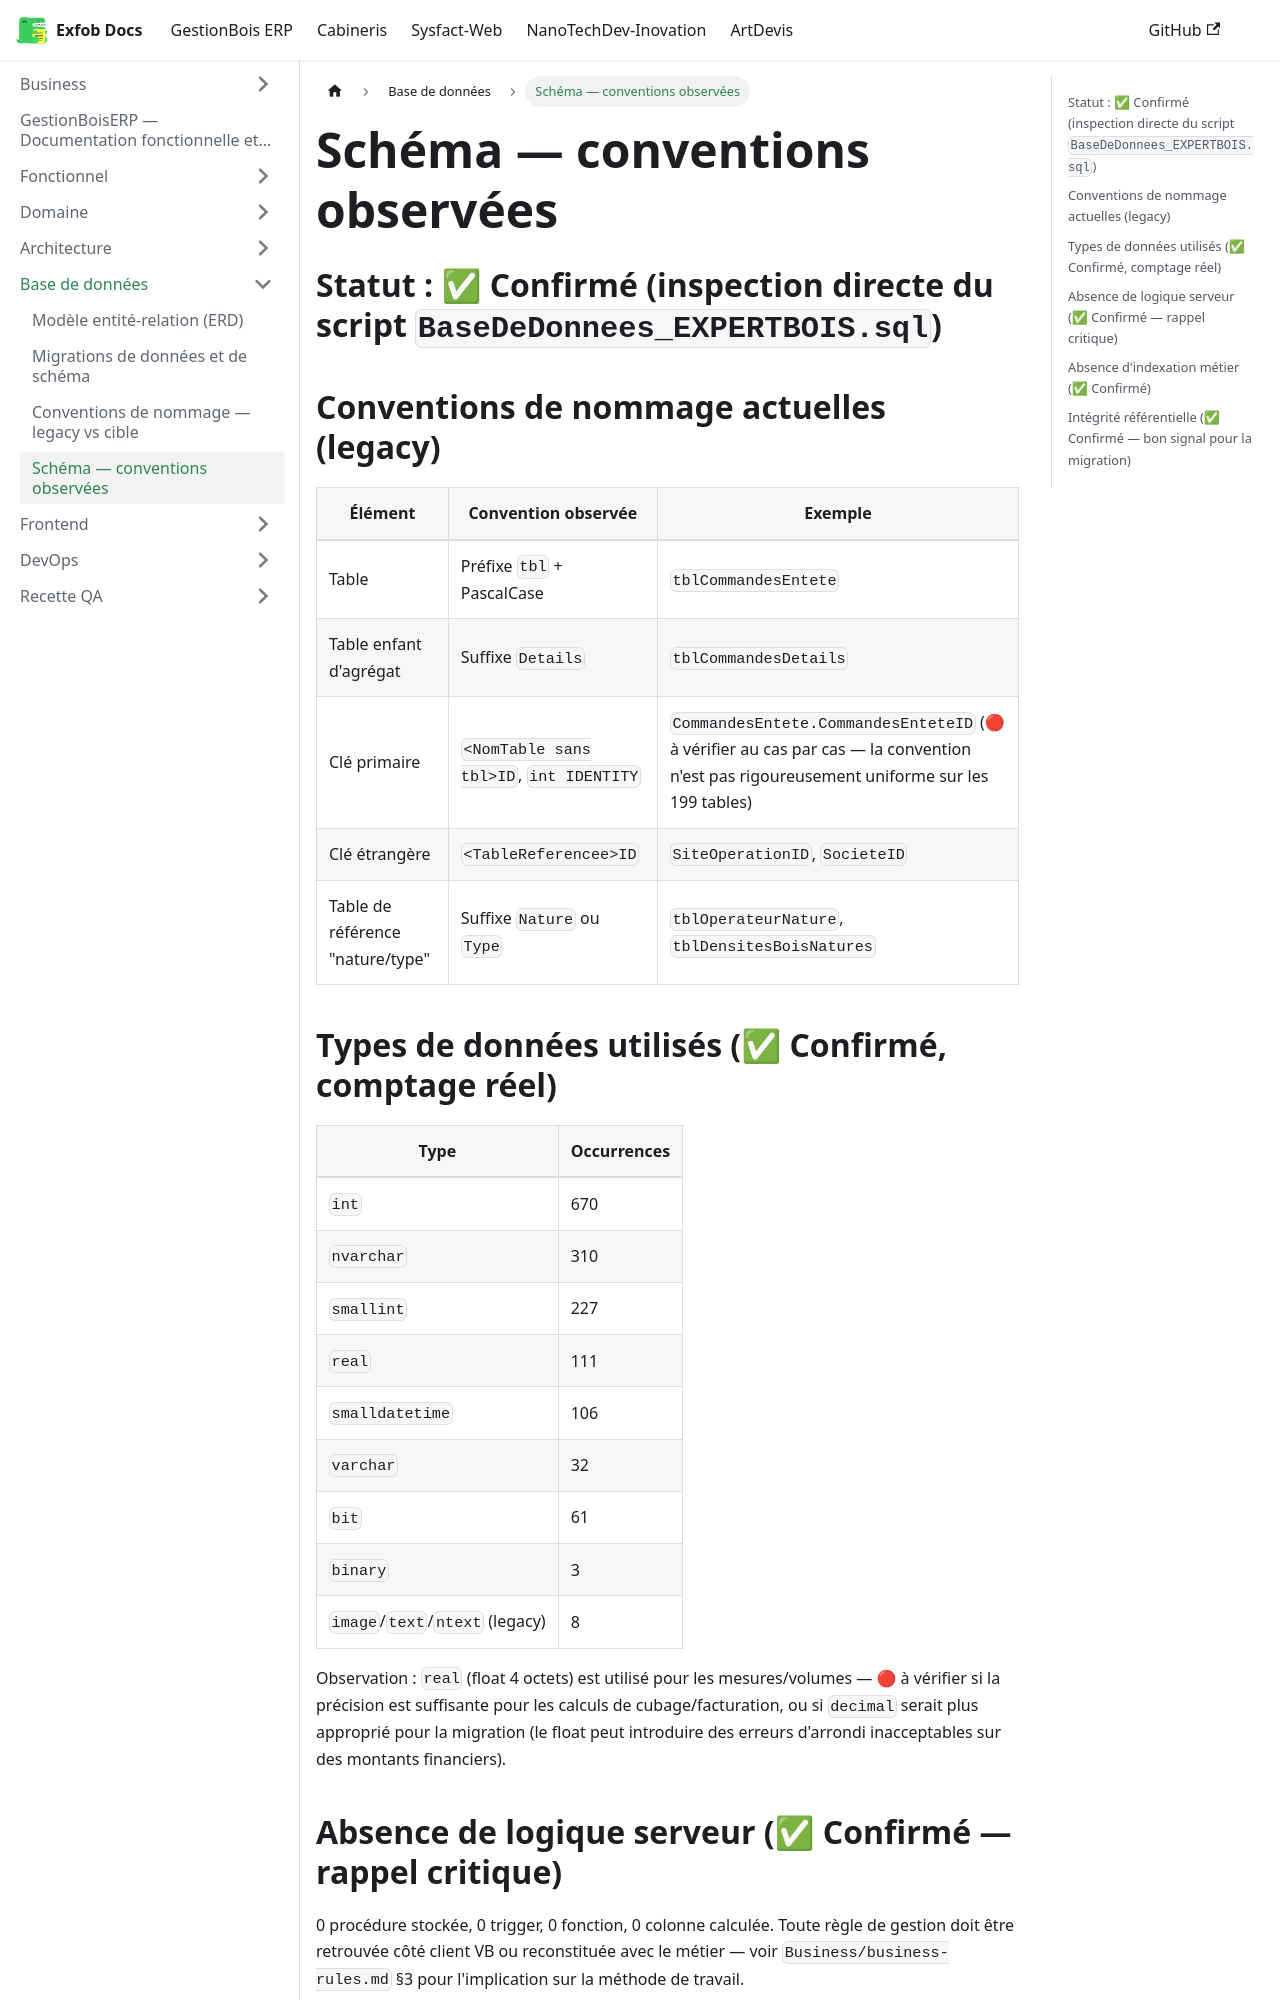

repository: CamertechDev/nanotech-docs · page: erp/Database/schema/index.html · generator: docusaurus

# Schéma — conventions observées

## Statut : ✅ Confirmé (inspection directe du script `BaseDeDonnees_EXPERTBOIS.sql`)

## Conventions de nommage actuelles (legacy)

| Élément | Convention observée | Exemple |
|---|---|---|
| Table | Préfixe `tbl` + PascalCase | `tblCommandesEntete` |
| Table enfant d'agrégat | Suffixe `Details` | `tblCommandesDetails` |
| Clé primaire | `<NomTable sans tbl>ID`, `int IDENTITY` | `CommandesEntete.CommandesEnteteID` (🔴 à vérifier au cas par cas — la convention n'est pas rigoureusement uniforme sur les 199 tables) |
| Clé étrangère | `<TableReferencee>ID` | `SiteOperationID`, `SocieteID` |
| Table de référence "nature/type" | Suffixe `Nature` ou `Type` | `tblOperateurNature`, `tblDensitesBoisNatures` |

## Types de données utilisés (✅ Confirmé, comptage réel)

| Type | Occurrences |
|---|---|
| `int` | 670 |
| `nvarchar` | 310 |
| `smallint` | 227 |
| `real` | 111 |
| `smalldatetime` | 106 |
| `varchar` | 32 |
| `bit` | 61 |
| `binary` | 3 |
| `image`/`text`/`ntext` (legacy) | 8 |

Observation : `real` (float 4 octets) est utilisé pour les mesures/volumes — 🔴 à vérifier si
la précision est suffisante pour les calculs de cubage/facturation, ou si `decimal` serait
plus approprié pour la migration (le float peut introduire des erreurs d'arrondi
inacceptables sur des montants financiers).
